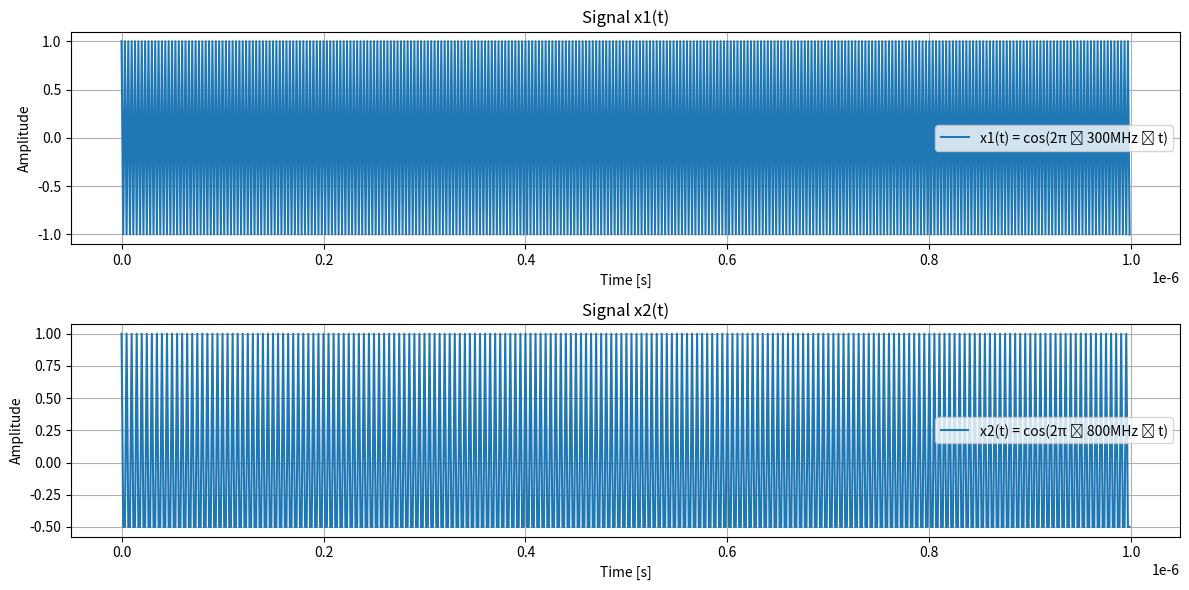
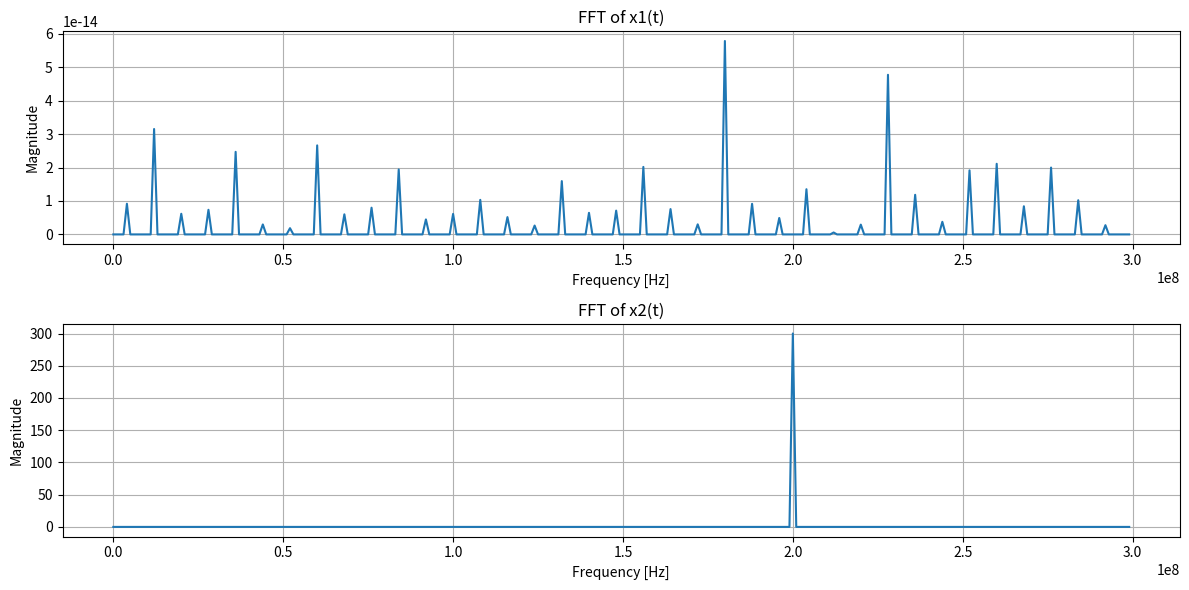

The script that saved these images, in order:
import numpy as np
import matplotlib.pyplot as plt

# Define parameters
Fs = 600e6  # Sampling frequency (500 MHz)
T = 1 / Fs
t = np.arange(0, 1e-6, T)  # Time vector (1 microsecond)

# Signals
F1 = 300e6  # 300 MHz
F2 = 800e6  # 800 MHz

x1 = np.cos(2 * np.pi * F1 * t)
x2 = np.cos(2 * np.pi * F2 * t)

# Plot the signals
plt.figure(figsize=(12, 6))

plt.subplot(2, 1, 1)
plt.plot(t, x1, label='x1(t) = cos(2π ∙ 300MHz ∙ t)')
plt.title('Signal x1(t)')
plt.xlabel('Time [s]')
plt.ylabel('Amplitude')
plt.grid()
plt.legend()

plt.subplot(2, 1, 2)
plt.plot(t, x2, label='x2(t) = cos(2π ∙ 800MHz ∙ t)')
plt.title('Signal x2(t)')
plt.xlabel('Time [s]')
plt.ylabel('Amplitude')
plt.grid()
plt.legend()

plt.tight_layout()
plt.show()

# FFT to show frequency components
def plot_fft(signal, Fs):
    N = len(signal)
    f = np.fft.fftfreq(N, T)[:N//2]
    fft_vals = np.abs(np.fft.fft(signal))[:N//2]
    plt.plot(f, fft_vals)
    plt.title('Frequency Domain')
    plt.xlabel('Frequency [Hz]')
    plt.ylabel('Magnitude')
    plt.grid()

plt.figure(figsize=(12, 6))

plt.subplot(2, 1, 1)
plot_fft(x1, Fs)
plt.title('FFT of x1(t)')

plt.subplot(2, 1, 2)
plot_fft(x2, Fs)
plt.title('FFT of x2(t)')

plt.tight_layout()
plt.show()
